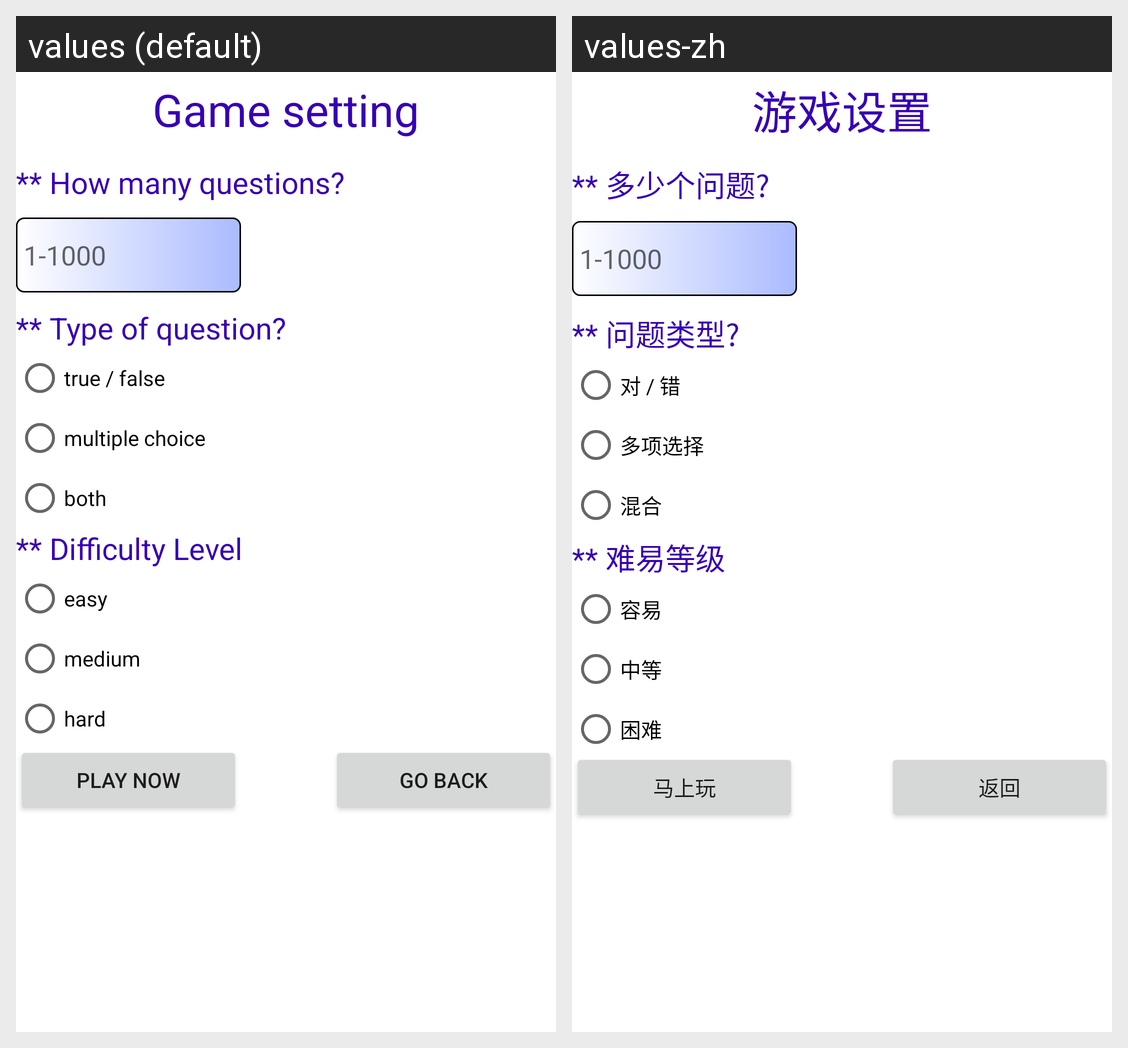

The same Android screen rendered under two of its app's locales, left to right. List the strings drawn on it with the default value and each locale's translation.
Android screen res/layout/activity_setting_trivia.xml rendered under 2 locales, left to right: values (default), values-zh. Device: Nexus 5 (rendered at 1080×1920; each locale shown at half size, 540×960, under a caption strip naming it); theme Theme.Project01.
Strings drawn on this screen, with the default value and each locale's value (text and hints the layout hard-codes, and strings that could not be matched under every locale, appear in the picture but are not listed):

game_setting
  values: Game setting
  values-zh: 游戏设置

how_many_questions
  values: ** How many questions?
  values-zh: ** 多少个问题?

_1_1000
  values: 1-1000
  values-zh: 1-1000

type_of_question
  values: ** Type of question?
  values-zh: ** 问题类型?

true_false
  values: true / false
  values-zh: 对 / 错

multiple_choice
  values: multiple choice
  values-zh: 多项选择

both
  values: both
  values-zh: 混合

difficulty_level
  values: ** Difficulty Level
  values-zh: ** 难易等级

easy
  values: easy
  values-zh: 容易

medium
  values: medium
  values-zh: 中等

hard
  values: hard
  values-zh: 困难

play_now
  values: Play Now
  values-zh: 马上玩

go_back
  values: Go Back
  values-zh: 返回
